Run: headless pygame with SDL's dummy video driver; simulated clock (each Clock.tick advances the game by its frame time, no real sleeping); random seed 0; keys injected as events and as key.get_pressed() state; no mouse input; restart key C tapped at the start of phases 3 and 4.
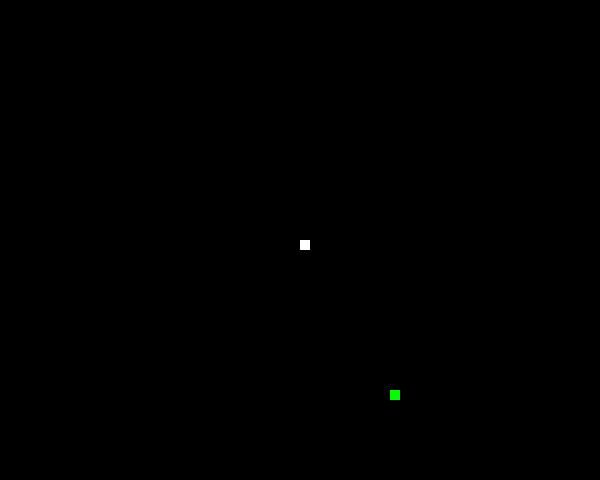
Frame 1 of 4 · flips 1–60 · no input
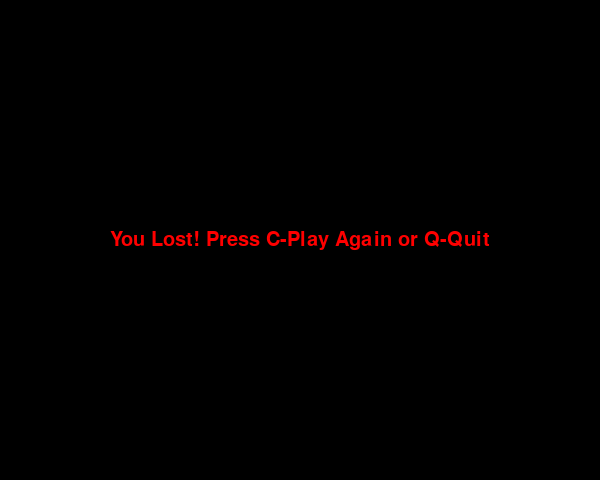
Frame 2 of 4 · flips 61–180 · tapped SPACE, RETURN · held RIGHT (→), D
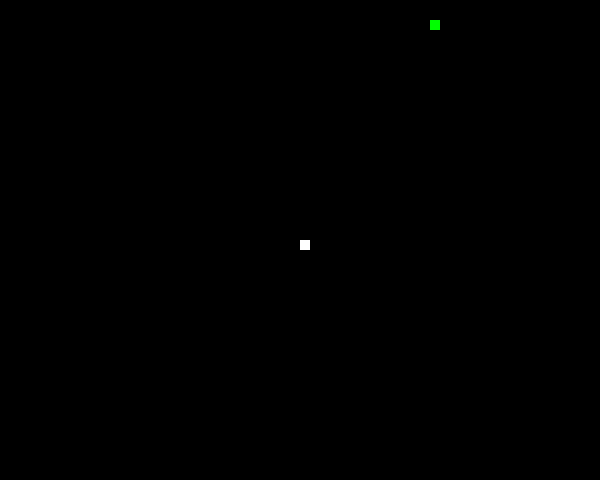
Frame 3 of 4 · flips 181–300 · tapped C · held DOWN (↓), S
Frame 4 of 4 · flips 301–420 · tapped C · held LEFT (←), A, UP (↑), W · screen same as frame 2, image omitted

The pygame program that drew these frames:


import pygame
import random

# Initialize Pygame
pygame.init()

# Set screen dimensions
screen_width = 600
screen_height = 480
screen = pygame.display.set_mode((screen_width, screen_height))
pygame.display.set_caption("Snake Game")

# Colors
black = (0, 0, 0)
white = (255, 255, 255)
red = (255, 0, 0)
green = (0, 255, 0)

# Snake block size
snake_block = 10

# Snake speed
snake_speed = 15

# Font
font_style = pygame.font.SysFont(None, 30)


def message(msg, color):
    msg_surface = font_style.render(msg, True, color)
    msg_rect = msg_surface.get_rect(center=(screen_width / 2, screen_height / 2))
    screen.blit(msg_surface, msg_rect)


def game_loop():
    game_over = False
    game_close = False

    # Initial snake position
    x1 = screen_width / 2
    y1 = screen_height / 2

    # Initial snake movement
    x1_change = 0
    y1_change = 0

    # Snake list (body)
    snake_list = []
    snake_length = 1

    # Food position
    foodx = round(random.randrange(0, screen_width - snake_block) / 10.0) * 10.0
    foody = round(random.randrange(0, screen_height - snake_block) / 10.0) * 10.0

    clock = pygame.time.Clock()

    while not game_over:

        while game_close == True:
            screen.fill(black)
            message("You Lost! Press C-Play Again or Q-Quit", red)
            pygame.display.update()

            for event in pygame.event.get():
                if event.type == pygame.KEYDOWN:
                    if event.key == pygame.K_q:
                        game_over = True
                        game_close = False
                    if event.key == pygame.K_c:
                        game_loop()

        for event in pygame.event.get():
            if event.type == pygame.QUIT:
                game_over = True
            if event.type == pygame.KEYDOWN:
                if event.key == pygame.K_LEFT:
                    x1_change = -snake_block
                    y1_change = 0
                elif event.key == pygame.K_RIGHT:
                    x1_change = snake_block
                    y1_change = 0
                elif event.key == pygame.K_UP:
                    y1_change = -snake_block
                    x1_change = 0
                elif event.key == pygame.K_DOWN:
                    y1_change = snake_block
                    x1_change = 0

        if x1 >= screen_width or x1 < 0 or y1 >= screen_height or y1 < 0:
            game_close = True

        x1 += x1_change
        y1 += y1_change
        screen.fill(black)
        pygame.draw.rect(screen, green, [foodx, foody, snake_block, snake_block])
        snake_head = []
        snake_head.append(x1)
        snake_head.append(y1)
        snake_list.append(snake_head)
        if len(snake_list) > snake_length:
            del snake_list[0]

        for x in snake_list[:-1]:
            if x == snake_head:
                game_close = True

        for x in snake_list:
            pygame.draw.rect(screen, white, [x[0], x[1], snake_block, snake_block])


        pygame.display.update()

        if x1 == foodx and y1 == foody:
            foodx = round(random.randrange(0, screen_width - snake_block) / 10.0) * 10.0
            foody = round(random.randrange(0, screen_height - snake_block) / 10.0) * 10.0
            snake_length += 1

        clock.tick(snake_speed)

    pygame.quit()
    quit()


game_loop()
